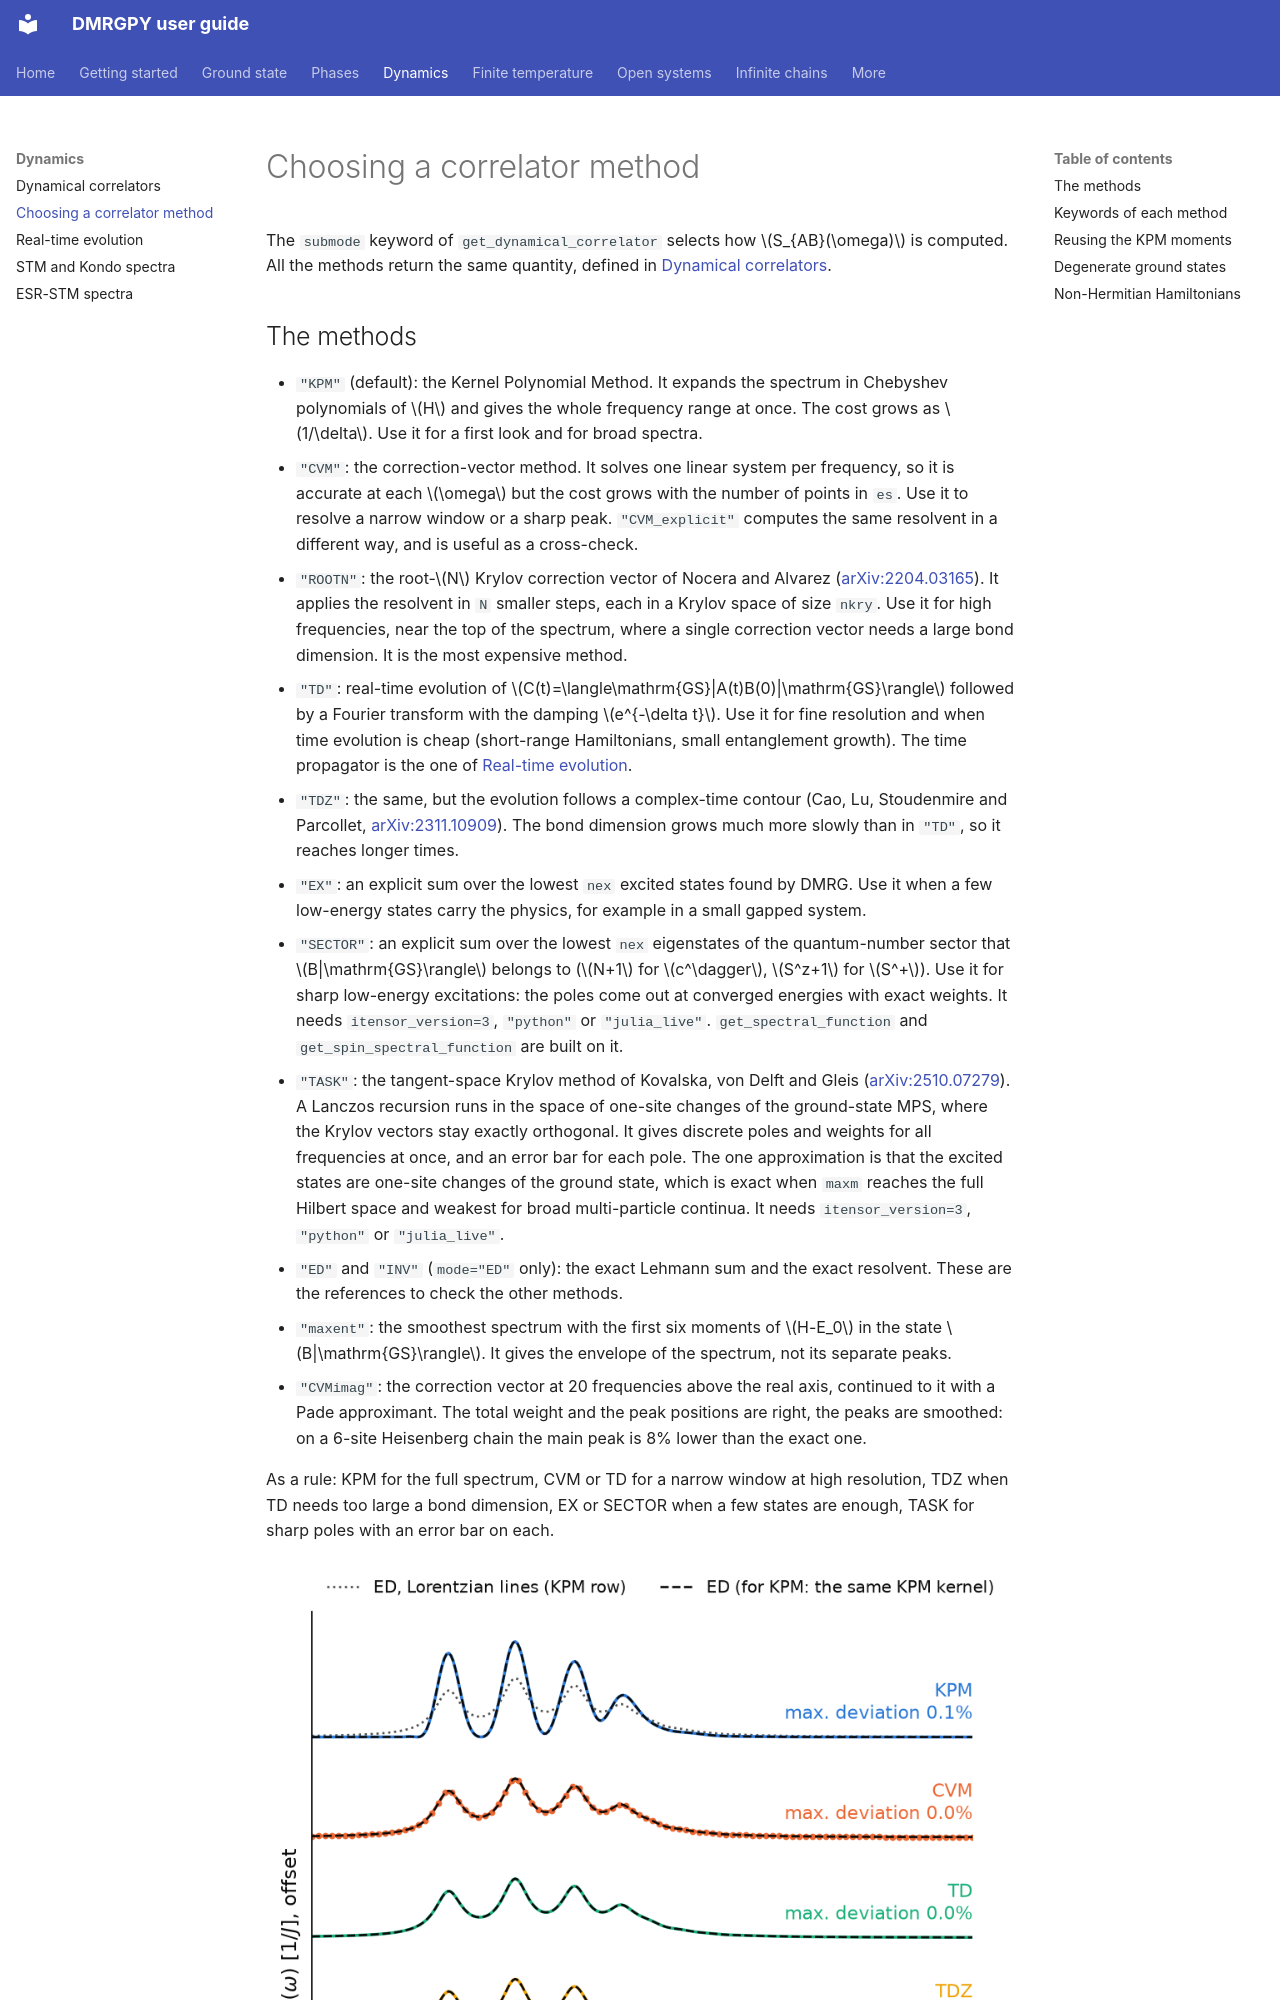

repository: joselado/dmrgpy · page: correlator-methods/index.html · generator: mkdocs

# Choosing a correlator method

The `submode` keyword of `get_dynamical_correlator` selects how
$S_{AB}(\omega)$ is computed. All the methods return the same quantity,
defined in [Dynamical correlators](dynamical-correlators.md#the-quantity).
